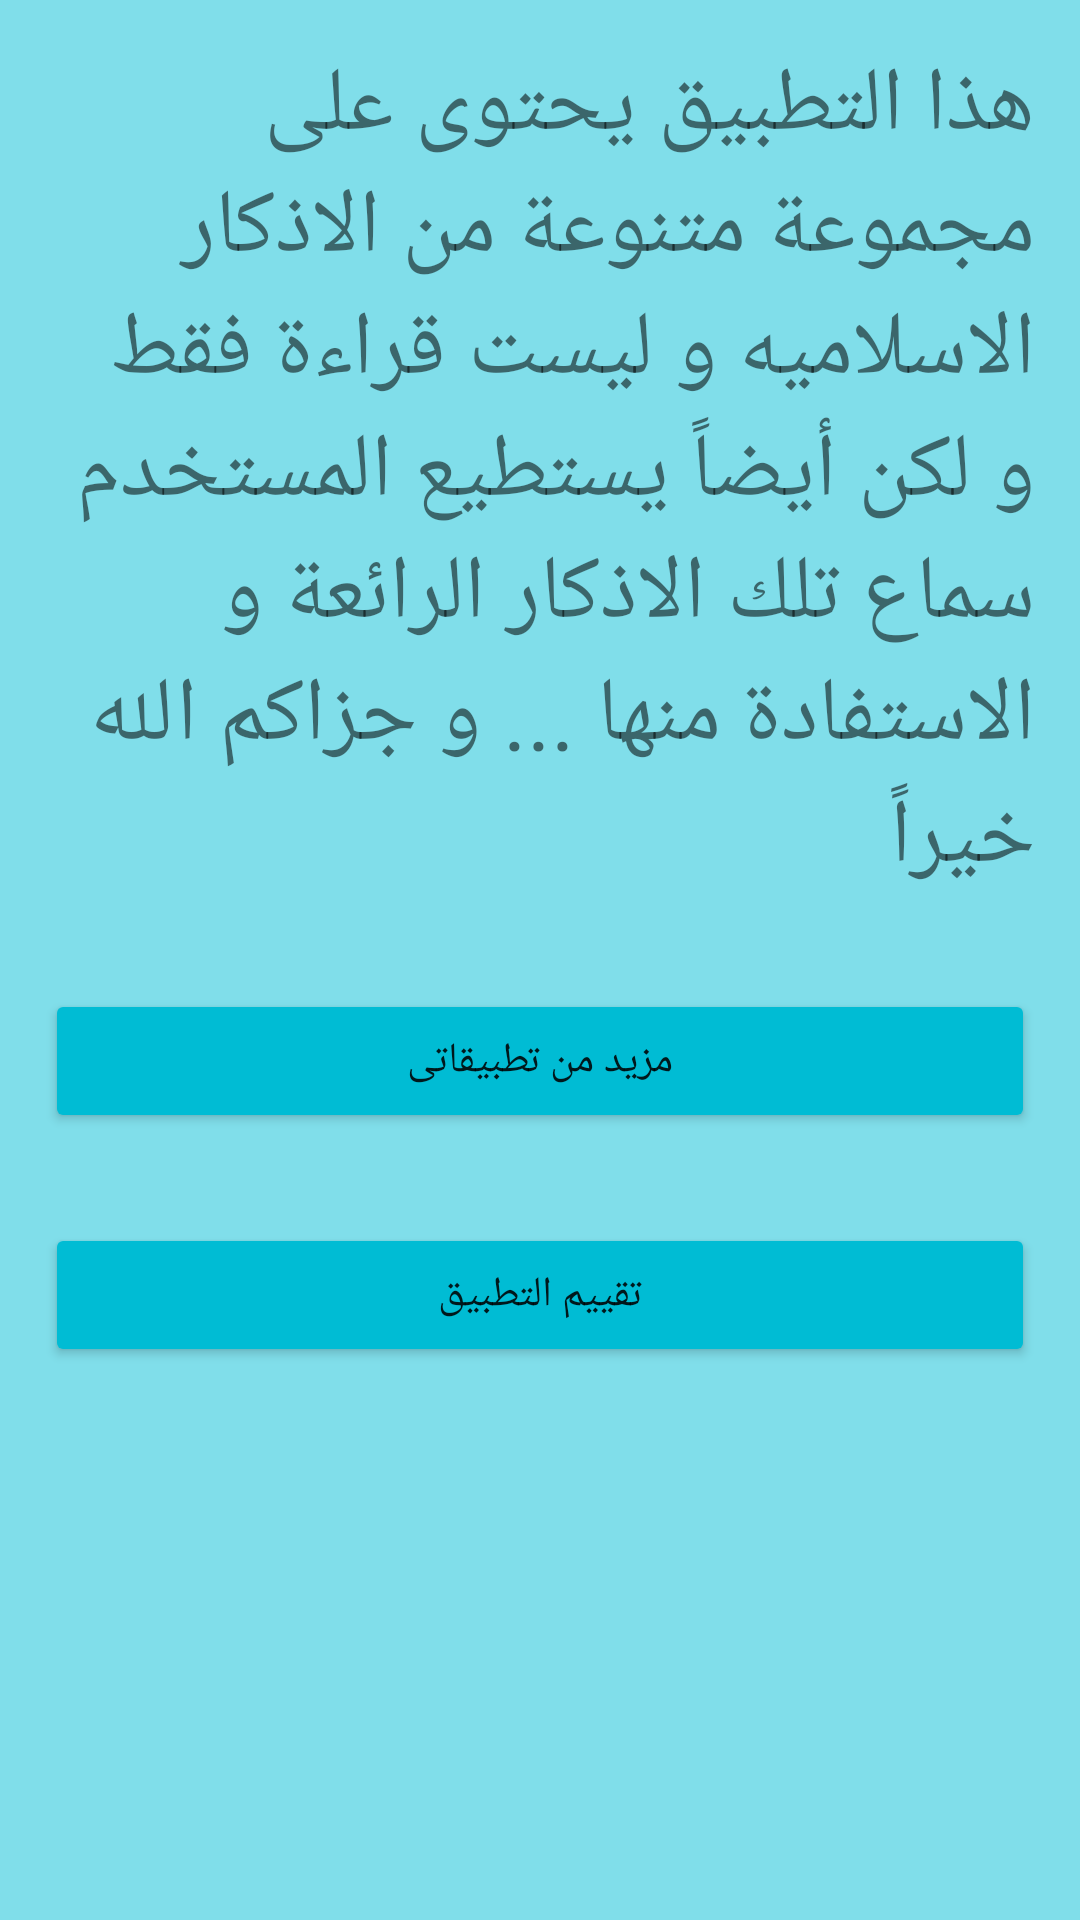

This screen was rendered from an Android layout file. Write that file and the resources it references.
<!-- AndroidManifest.xml: application theme AppTheme -->
<!-- res/layout/activity_about.xml -->
<?xml version="1.0" encoding="utf-8"?>
<LinearLayout xmlns:android="http://schemas.android.com/apk/res/android"
    xmlns:app="http://schemas.android.com/apk/res-auto"
    xmlns:tools="http://schemas.android.com/tools"
    android:layout_width="match_parent"
    android:layout_height="match_parent"
    tools:context="com.omar.azkar.AboutActivity"
    android:background="#80DEEA"
    android:orientation="vertical">

    <TextView
        android:id="@+id/textView"
        android:layout_width="match_parent"
        android:layout_height="wrap_content"
        android:text="@string/about"
        android:textSize="30dp"
        android:layout_margin="15dp"/>

    <Button
        android:id="@+id/button2"
        android:layout_width="match_parent"
        android:layout_height="wrap_content"
        android:layout_margin="15dp"
        android:onClick="mail"
        android:text="مزيد من تطبيقاتى" />

    <Button
        android:layout_width="match_parent"
        android:layout_height="wrap_content"
        android:text="تقييم التطبيق"
        android:layout_margin="15dp"
        android:onClick="rate"/>
</LinearLayout>
<!-- resources referenced by this layout -->
<resources>
  <string name="about">هذا التطبيق يحتوى على مجموعة متنوعة من الاذكار الاسلاميه و ليست قراءة فقط و لكن أيضاً يستطيع المستخدم سماع تلك الاذكار الرائعة و الاستفادة منها ... و جزاكم الله خيراً</string>
  <style name="AppTheme" parent="Theme.AppCompat.Light.DarkActionBar">
          
          <item name="colorPrimary">#00BCD4</item>
          <item name="colorPrimaryDark">@color/colorPrimaryDark</item>
          <item name="colorAccent">@color/colorAccent</item>
          <item name="colorButtonNormal">#00BCD4</item>
      </style>
  <!-- not gathered from this repository: default colours our renderer supplied (Android Studio template values) -->
  <color name="colorPrimaryDark">#FF3700B3</color>
  <color name="colorAccent">#FF03DAC5</color>
</resources>
